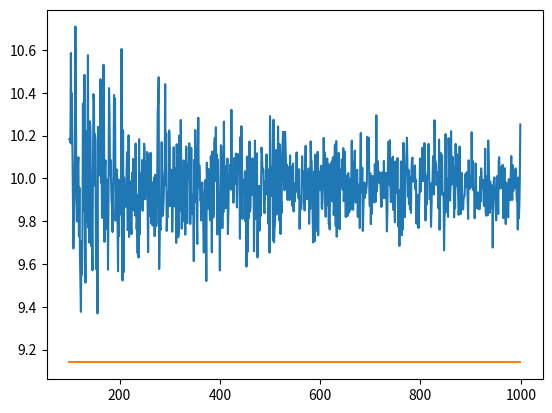

Source code (Python):
#!/usr/bin/env python3 -u -i

import matplotlib.pyplot as plt
import numpy as np

number_of_samples = 100
s11, s44, s12 = 15, 13.3, -6.3  # s11, s44, s12


def reuss_average(s11, s12, s44):
    return (3 * s11 + 2 * s12 + s44) / 5


def Q(theta, phi):
    l1 = np.cos(phi) * np.sin(theta)
    l2 = np.sin(phi) * np.sin(theta)
    l3 = np.cos(theta)
    return l1 ** 2 * l2 ** 2 + l2 ** 2 * l3 ** 2 + l3 ** 2 * l1 ** 2


def s_average(theta, phi):
    return s11 - 2 * (s11 - s12 - s44 / 2) * Q(theta, phi)


mc_results = []
number_of_samples = range(100, 1000)
for n in number_of_samples:
    theta = np.pi * np.random.random(n)
    phi = 2 * np.pi * np.random.random(n)
    mc_results.append(np.mean([s_average(theta[i], phi[i])
                               for i in range(n)]))
plt.plot(number_of_samples, mc_results)
plt.plot(number_of_samples, [reuss_average(
    s11, s12, s44)] * len(number_of_samples))
